Run: headless pygame with SDL's dummy video driver; simulated clock (each Clock.tick advances the game by its frame time, no real sleeping); random seed 0; keys injected as events and as key.get_pressed() state; no mouse input.
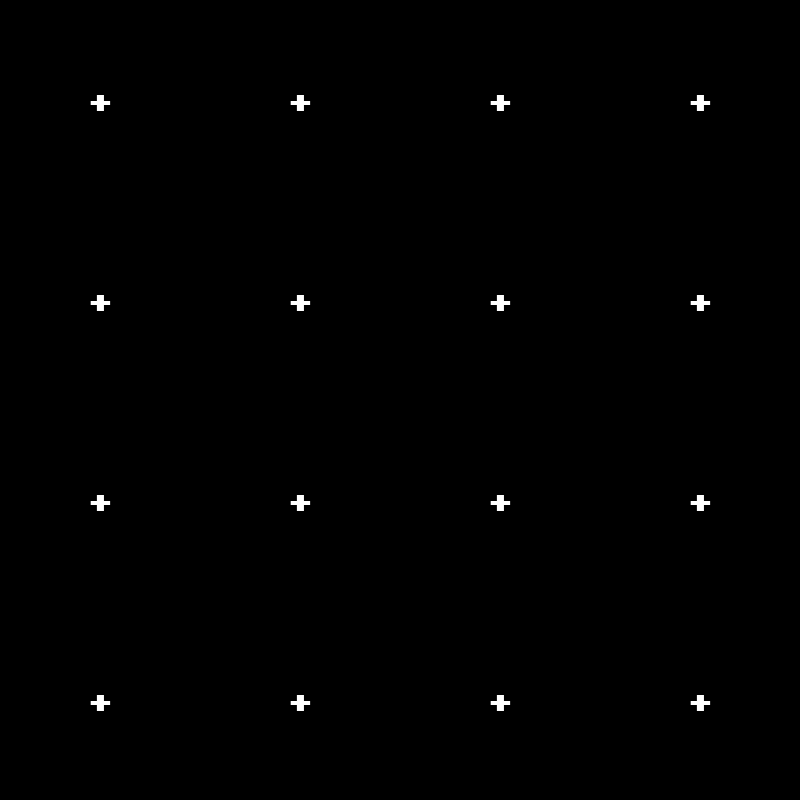
Frame 1 of 4 · flips 1–60 · no input
Frame 2 of 4 · flips 61–180 · tapped SPACE, RETURN · held RIGHT (→), D · screen unchanged from frame 1, image omitted
Frame 3 of 4 · flips 181–300 · held DOWN (↓), S · screen unchanged from frame 2, image omitted
Frame 4 of 4 · flips 301–420 · held LEFT (←), A, UP (↑), W · screen unchanged from frame 3, image omitted

The pygame program that drew these frames:

import os
import pygame

WHITE = (255,255,255)
BLACK = (0,0,0)

os.environ['SDL_VIDEO_CENTERED'] = '1'

RES = WIDTH, HEIGHT = (800,800)
FPS = 60

pixel_width = 200
pixel_height = 200
x_pixel = 0
y_pixel = 0

screen_width = WIDTH // pixel_width
screen_height = HEIGHT // pixel_height 

screen_size = screen_width * screen_height

pygame.init()
screen = pygame.display.set_mode(RES)
clock = pygame.time.Clock()
pygame.display.set_caption('3D Donut')
font = pygame.font.SysFont('Arial',50,bold=True)

def text_display(char,x,y):
    text = font.render(str(char),True,WHITE)
    text_rect = text.get_rect(center=(x,y))
    screen.blit(text,text_rect)

k=0
running = True
while running:
  clock.tick(FPS)
  screen.fill(BLACK)

  output = ['+'] * screen_size

  for i in range(screen_height):
    y_pixel += pixel_height
    for j in range(screen_width):
      x_pixel += pixel_width
      text_display(output[k],x_pixel - pixel_width//2,y_pixel - pixel_height//2)
      k+=1
    x_pixel=0
  y_pixel=0
  k=0

  pygame.display.update()

  for event in pygame.event.get():
      if event.type == pygame.QUIT:
          running = False
      if event.type == pygame.KEYDOWN:
          if event.key == pygame.K_ESCAPE:
              running = False
